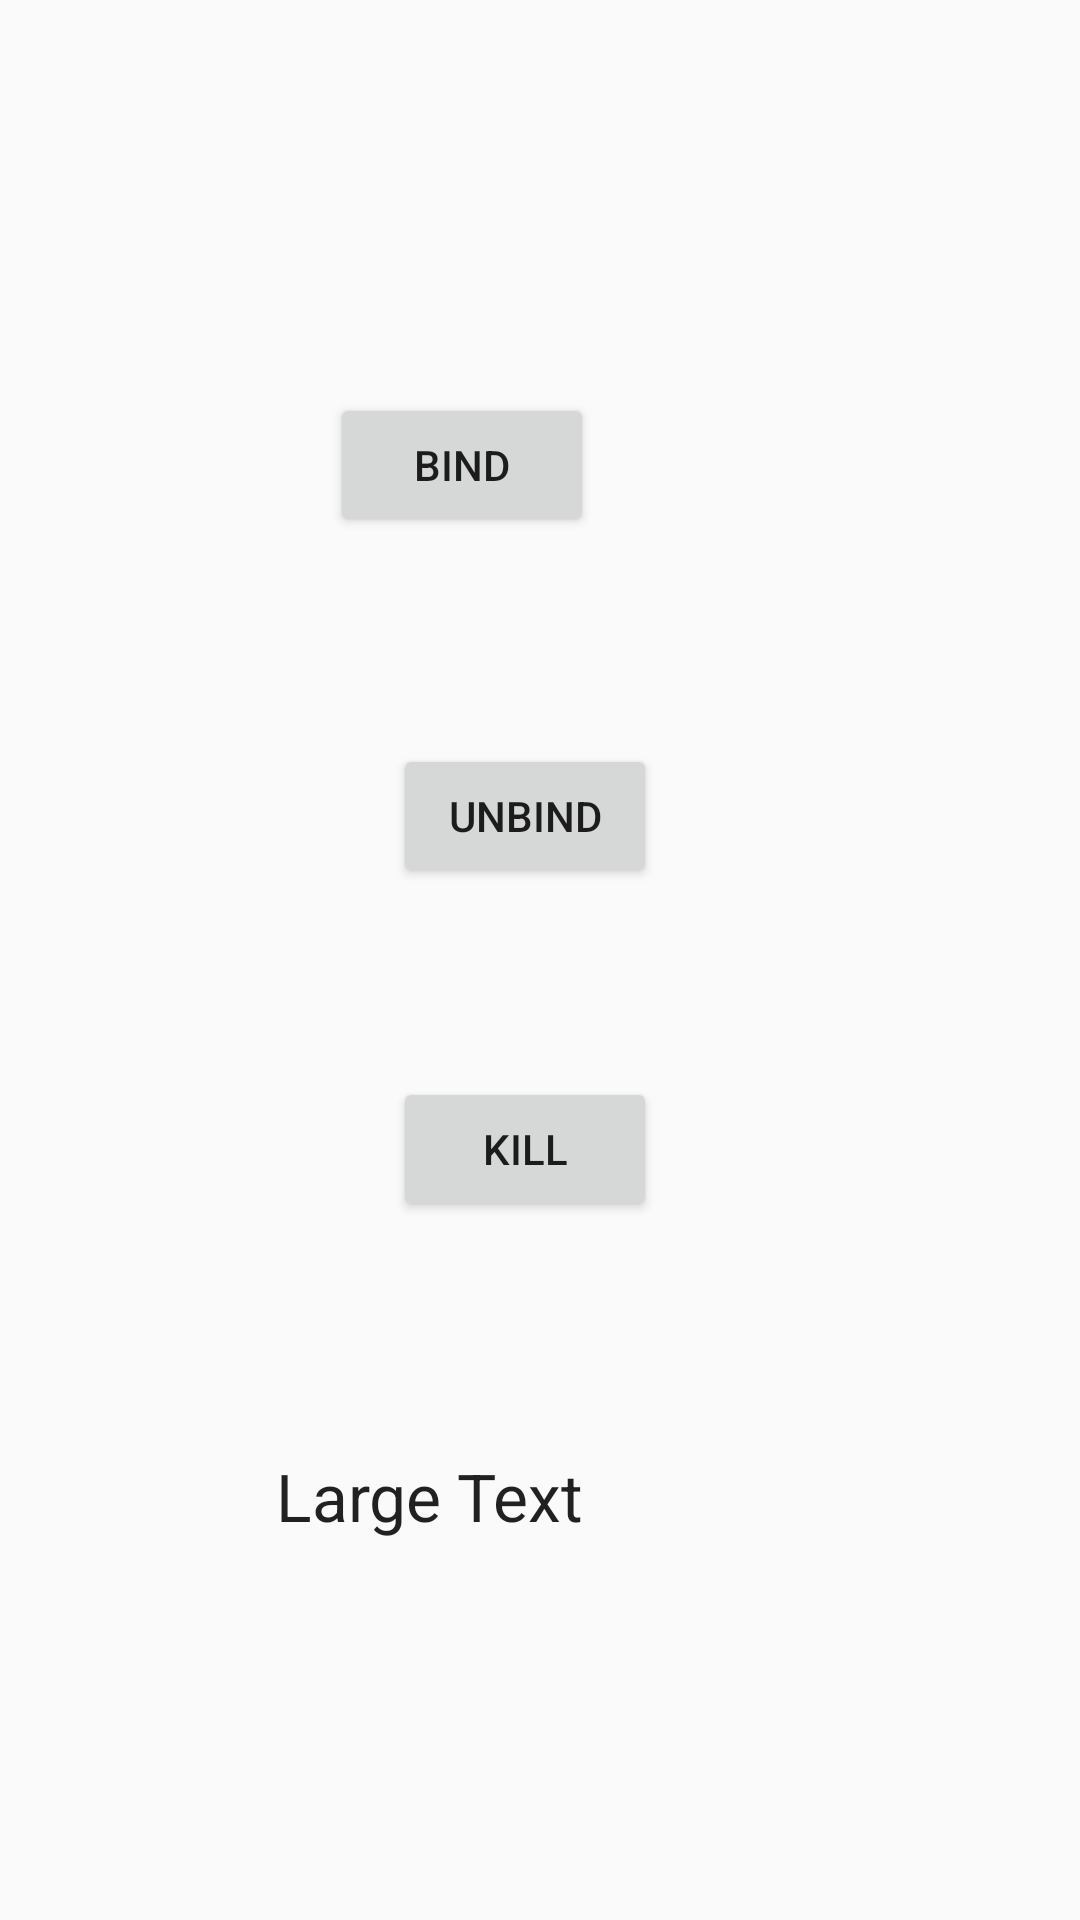

Here is an Android app screen rendered from its layout file. Give the layout XML and the strings, colors and styles it references.
<!-- AndroidManifest.xml: application theme AppTheme -->
<!-- res/layout/activity_binding.xml -->
<?xml version="1.0" encoding="utf-8"?>
<RelativeLayout xmlns:android="http://schemas.android.com/apk/res/android"
    xmlns:tools="http://schemas.android.com/tools"
    android:layout_width="match_parent"
    android:layout_height="match_parent"
    android:paddingBottom="@dimen/activity_vertical_margin"
    android:paddingLeft="@dimen/activity_horizontal_margin"
    android:paddingRight="@dimen/activity_horizontal_margin"
    android:paddingTop="@dimen/activity_vertical_margin"
    tools:context="com.ran.ben.androidcomponentdemo.activity.Binding">

    <Button
        android:layout_width="wrap_content"
        android:layout_height="wrap_content"
        android:text="bind"
        android:id="@+id/bind"
        android:layout_alignParentTop="true"
        android:layout_alignParentLeft="true"
        android:layout_alignParentStart="true"
        android:layout_marginLeft="94dp"
        android:layout_marginStart="94dp"
        android:layout_marginTop="115dp" />

    <Button
        android:layout_width="wrap_content"
        android:layout_height="wrap_content"
        android:text="unbind"
        android:id="@+id/unbind"
        android:layout_alignParentTop="true"
        android:layout_alignParentLeft="true"
        android:layout_alignParentStart="true"
        android:layout_marginLeft="115dp"
        android:layout_marginStart="115dp"
        android:layout_marginTop="232dp" />

    <Button
        android:layout_width="wrap_content"
        android:layout_height="wrap_content"
        android:text="kill"
        android:id="@+id/kill"
        android:layout_alignParentTop="true"
        android:layout_alignParentLeft="true"
        android:layout_alignParentStart="true"
        android:layout_marginLeft="115dp"
        android:layout_marginStart="115dp"
        android:layout_marginTop="343dp" />

    <TextView
        android:layout_width="match_parent"
        android:layout_height="wrap_content"
        android:textAppearance="?android:attr/textAppearanceLarge"
        android:text="Large Text"
        android:id="@+id/callback"
        android:layout_alignParentTop="true"
        android:layout_alignParentLeft="true"
        android:layout_alignParentStart="true"
        android:layout_marginLeft="76dp"
        android:layout_marginStart="76dp"
        android:layout_marginTop="468dp" />
</RelativeLayout>
<!-- resources referenced by this layout -->
<resources>
  <dimen name="activity_horizontal_margin">16dp</dimen>
  <dimen name="activity_vertical_margin">16dp</dimen>
  <style name="AppTheme" parent="Theme.AppCompat.Light.DarkActionBar">
          
          <item name="colorPrimary">@color/colorPrimary</item>
          <item name="colorPrimaryDark">@color/colorPrimaryDark</item>
          <item name="colorAccent">@color/colorAccent</item>
      </style>
  <color name="colorPrimary">#3F51B5</color>
  <color name="colorPrimaryDark">#303F9F</color>
  <color name="colorAccent">#4096ff</color>
</resources>
